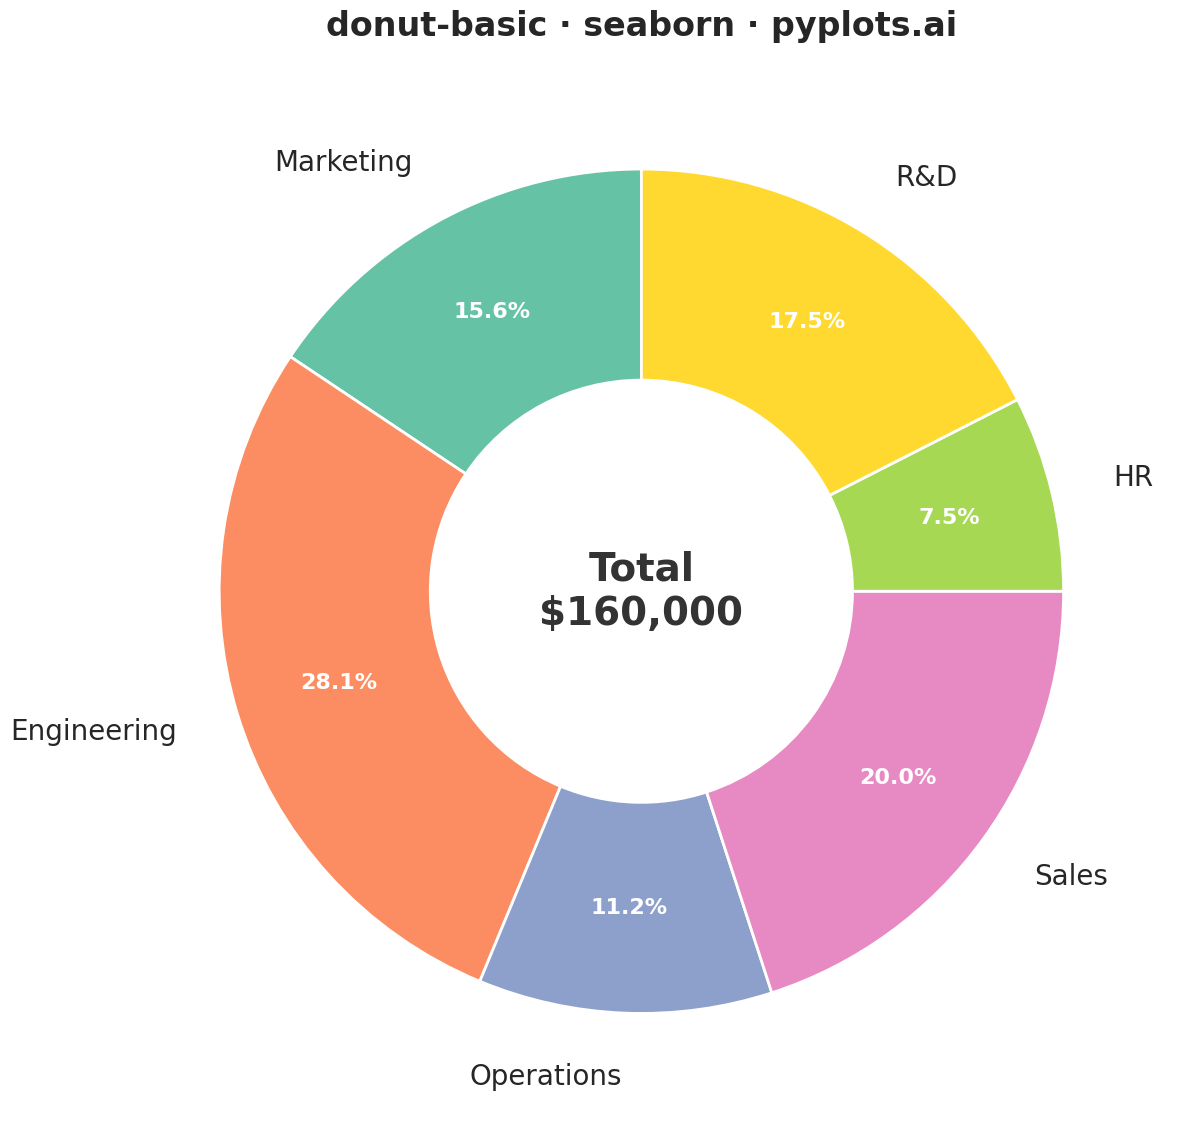

Write Python code to recreate this figure.
"""pyplots.ai
donut-basic: Basic Donut Chart
Library: seaborn | Python 3.13
Quality: pending | Created: 2025-12-23
"""

import matplotlib.pyplot as plt
import pandas as pd
import seaborn as sns


# Data - Budget allocation by department
data = pd.DataFrame(
    {
        "category": ["Marketing", "Engineering", "Operations", "Sales", "HR", "R&D"],
        "value": [25000, 45000, 18000, 32000, 12000, 28000],
    }
)

# Calculate percentages
total = data["value"].sum()
data["percentage"] = (data["value"] / total * 100).round(1)

# Set seaborn style
sns.set_theme(style="white")

# Create figure (square for symmetric donut)
fig, ax = plt.subplots(figsize=(12, 12))

# Define colors using seaborn color palette
colors = sns.color_palette("Set2", n_colors=len(data))

# Create donut chart using matplotlib pie (seaborn is built on matplotlib)
wedges, texts, autotexts = ax.pie(
    data["value"],
    labels=data["category"],
    autopct="%1.1f%%",
    startangle=90,
    colors=colors,
    wedgeprops={"width": 0.5, "edgecolor": "white", "linewidth": 2},
    pctdistance=0.75,
    labeldistance=1.15,
)

# Style the text for large canvas
for text in texts:
    text.set_fontsize(20)
    text.set_fontweight("medium")

for autotext in autotexts:
    autotext.set_fontsize(16)
    autotext.set_fontweight("bold")
    autotext.set_color("white")

# Add center text with total
center_text = f"Total\n${total:,.0f}"
ax.text(0, 0, center_text, ha="center", va="center", fontsize=28, fontweight="bold", color="#333333")

# Title
ax.set_title("donut-basic · seaborn · pyplots.ai", fontsize=24, fontweight="bold", pad=20)

# Equal aspect ratio for circular shape
ax.set_aspect("equal")

plt.tight_layout()
plt.savefig("plot.png", dpi=300, bbox_inches="tight")
